Run: headless pygame with SDL's dummy video driver; simulated clock (each Clock.tick advances the game by its frame time, no real sleeping); random seed 0; keys injected as events and as key.get_pressed() state; no mouse input.
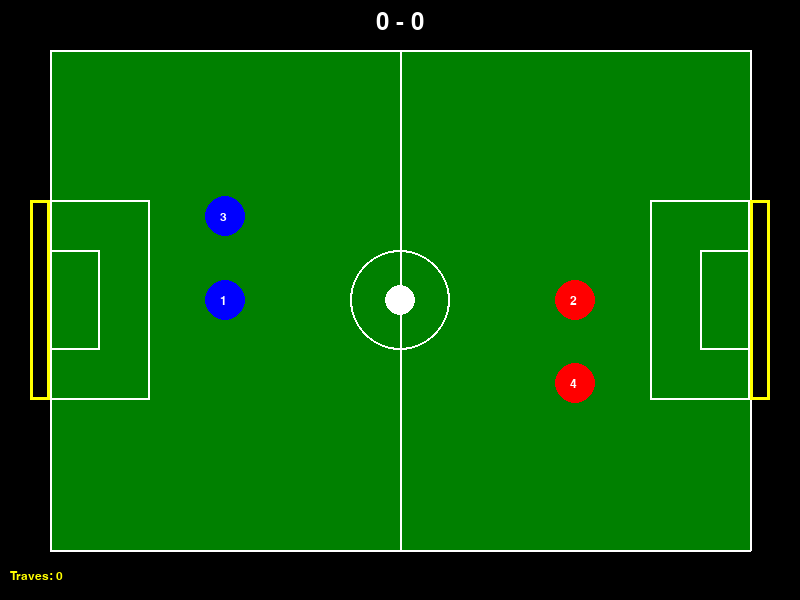
Frame 1 of 4 · flips 1–60 · no input
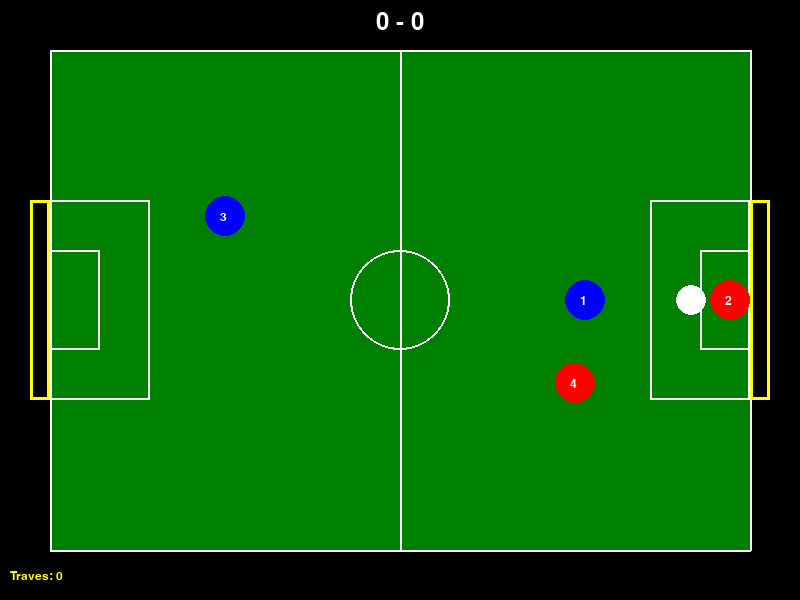
Frame 2 of 4 · flips 61–180 · tapped SPACE, RETURN · held RIGHT (→), D
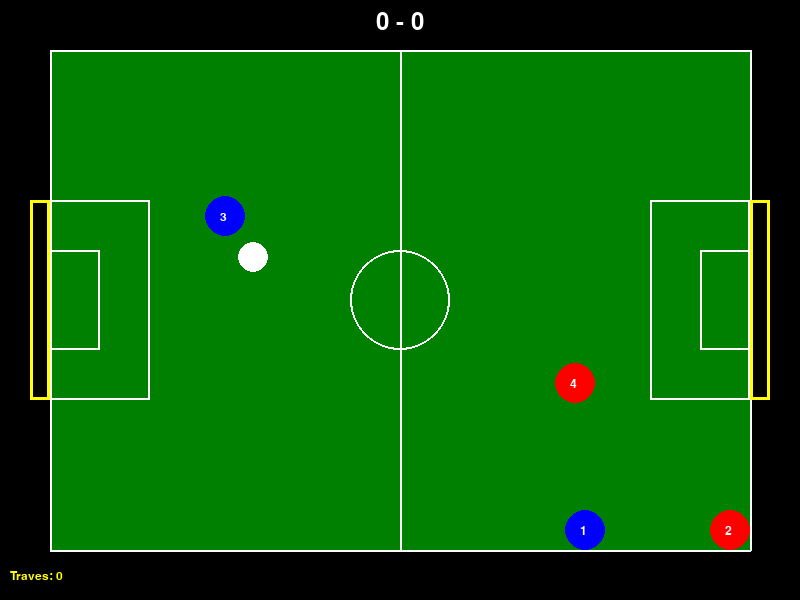
Frame 3 of 4 · flips 181–300 · held DOWN (↓), S
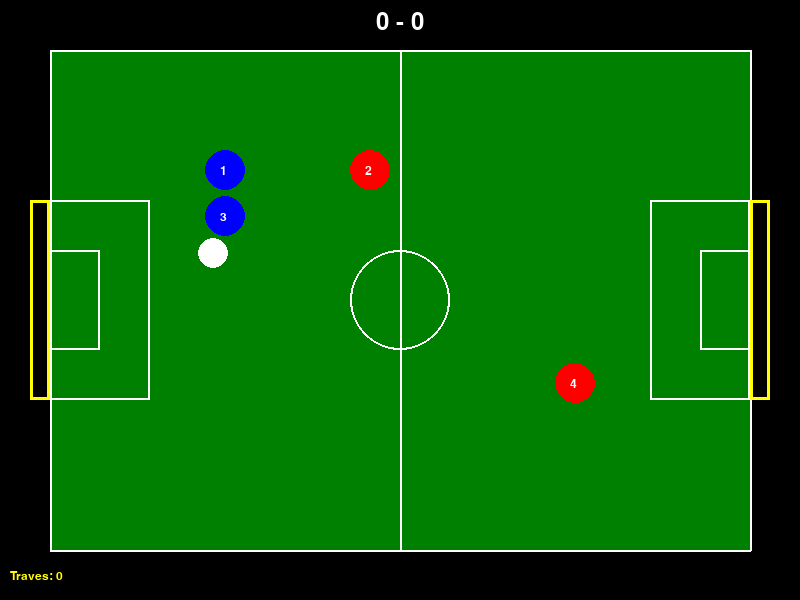
Frame 4 of 4 · flips 301–420 · held LEFT (←), A, UP (↑), W

The pygame program that drew these frames:

import pygame
import sys
import math
import random
from pygame.locals import *
pygame.init()


WIDTH, HEIGHT = 800, 600
screen = pygame.display.set_mode((WIDTH, HEIGHT))
pygame.display.set_caption('Futebol')

WHITE = (255, 255, 255)
GREEN = (0, 128, 0)
BLACK = (0, 0, 0)
RED = (255, 0, 0)
BLUE = (0, 0, 255)
YELLOW = (255, 255, 0)

# Campo
FIELD_WIDTH, FIELD_HEIGHT = 700, 500
FIELD_X, FIELD_Y = (WIDTH - FIELD_WIDTH) // 2, (HEIGHT - FIELD_HEIGHT) // 2
GOAL_WIDTH = 200
GOAL_DEPTH = 20
CENTER_CIRCLE_RADIUS = 50

# Bola
ball_radius = 15
ball_x = WIDTH // 2
ball_y = HEIGHT // 2
ball_speed_x = 0
ball_speed_y = 0
max_speed = 10
friction = 0.98
elasticity = 0.8


score_blue = 0 # Placar e estatísticas
score_red = 0
crossbar_hits = 0
font = pygame.font.SysFont('Arial', 36)
small_font = pygame.font.SysFont('Arial', 18)


players = [
    {"x": FIELD_X + FIELD_WIDTH // 4, "y": FIELD_Y + FIELD_HEIGHT // 2, "color": BLUE, "team": "blue", "speed": 3}, # Jogadores
    {"x": FIELD_X + 3 * FIELD_WIDTH // 4, "y": FIELD_Y + FIELD_HEIGHT // 2, "color": RED, "team": "red", "speed": 3},
    {"x": FIELD_X + FIELD_WIDTH // 4, "y": FIELD_Y + FIELD_HEIGHT // 3, "color": BLUE, "team": "blue", "speed": 3},
    {"x": FIELD_X + 3 * FIELD_WIDTH // 4, "y": FIELD_Y + 2 * FIELD_HEIGHT // 3, "color": RED, "team": "red", "speed": 3}
]

def draw_line_bresenham(surface, color, start, end, width=1):
    x1, y1 = start
    x2, y2 = end

    dx = abs(x2 - x1)
    dy = abs(y2 - y1)
    steep = dy > dx
    if steep:
        x1, y1 = y1, x1
        x2, y2 = y2, x2
    if x1 > x2:
        x1, x2 = x2, x1
        y1, y2 = y2, y1
    dx = abs(x2 - x1)
    dy = abs(y2 - y1)
    error = dx // 2
    y_step = 1 if y1 < y2 else -1
    y = y1
    for x in range(x1, x2 + 1):
        coord = (y, x) if steep else (x, y)
        for w in range(width):
            if 0 <= coord[0] < WIDTH and 0 <= coord[1] + w < HEIGHT:
                surface.set_at((coord[0], coord[1] + w), color)
            if 0 <= coord[0] + w < WIDTH and 0 <= coord[1] < HEIGHT:
                surface.set_at((coord[0] + w, coord[1]), color)
        error -= dy
        if error < 0:
            y += y_step
            error += dx

def draw_field():
    pygame.draw.rect(screen, GREEN, (FIELD_X, FIELD_Y, FIELD_WIDTH, FIELD_HEIGHT))
    draw_line_bresenham(screen, WHITE, (FIELD_X, FIELD_Y), (FIELD_X + FIELD_WIDTH, FIELD_Y), 2)
    draw_line_bresenham(screen, WHITE, (FIELD_X, FIELD_Y + FIELD_HEIGHT), (FIELD_X + FIELD_WIDTH, FIELD_Y + FIELD_HEIGHT), 2)
    draw_line_bresenham(screen, WHITE, (FIELD_X, FIELD_Y), (FIELD_X, FIELD_Y + FIELD_HEIGHT), 2)
    draw_line_bresenham(screen, WHITE, (FIELD_X + FIELD_WIDTH, FIELD_Y), (FIELD_X + FIELD_WIDTH, FIELD_Y + FIELD_HEIGHT), 2)
    draw_line_bresenham(screen, WHITE, (FIELD_X + FIELD_WIDTH // 2, FIELD_Y), (FIELD_X + FIELD_WIDTH // 2, FIELD_Y + FIELD_HEIGHT), 2)
    pygame.draw.circle(screen, WHITE, (WIDTH // 2, HEIGHT // 2), CENTER_CIRCLE_RADIUS, 2)

    pygame.draw.rect(screen, WHITE, (FIELD_X, FIELD_Y + FIELD_HEIGHT // 2 - 50, 50, 100), 2)
    pygame.draw.rect(screen, WHITE, (FIELD_X, FIELD_Y + FIELD_HEIGHT // 2 - 100, 100, 200), 2)
    pygame.draw.rect(screen, WHITE, (FIELD_X + FIELD_WIDTH - 50, FIELD_Y + FIELD_HEIGHT // 2 - 50, 50, 100), 2)
    pygame.draw.rect(screen, WHITE, (FIELD_X + FIELD_WIDTH - 100, FIELD_Y + FIELD_HEIGHT // 2 - 100, 100, 200), 2)

   
    pygame.draw.rect(screen, YELLOW, (FIELD_X - GOAL_DEPTH, FIELD_Y + FIELD_HEIGHT // 2 - GOAL_WIDTH // 2, GOAL_DEPTH, GOAL_WIDTH), 3)
    pygame.draw.rect(screen, YELLOW, (FIELD_X + FIELD_WIDTH, FIELD_Y + FIELD_HEIGHT // 2 - GOAL_WIDTH // 2, GOAL_DEPTH, GOAL_WIDTH), 3)

def draw_players():
    for i, player in enumerate(players):
        pygame.draw.circle(screen, player["color"], (int(player["x"]), int(player["y"])), 20)
        text = small_font.render(str(i + 1), True, WHITE)
        screen.blit(text, (int(player["x"]) - 5, int(player["y"]) - 5))

def move_players():
    keys = pygame.key.get_pressed()
    if keys[K_w]: players[0]["y"] -= players[0]["speed"]
    if keys[K_s]: players[0]["y"] += players[0]["speed"]
    if keys[K_a]: players[0]["x"] -= players[0]["speed"]
    if keys[K_d]: players[0]["x"] += players[0]["speed"]

    if keys[K_UP]: players[1]["y"] -= players[1]["speed"]
    if keys[K_DOWN]: players[1]["y"] += players[1]["speed"]
    if keys[K_LEFT]: players[1]["x"] -= players[1]["speed"]
    if keys[K_RIGHT]: players[1]["x"] += players[1]["speed"]

    for player in players:
        player["x"] = max(FIELD_X + 20, min(FIELD_X + FIELD_WIDTH - 20, player["x"]))
        player["y"] = max(FIELD_Y + 20, min(FIELD_Y + FIELD_HEIGHT - 20, player["y"]))

def update_ball():
    global ball_x, ball_y, ball_speed_x, ball_speed_y
    ball_speed_x *= friction
    ball_speed_y *= friction
    ball_x += ball_speed_x
    ball_y += ball_speed_y

    if ball_x - ball_radius < FIELD_X or ball_x + ball_radius > FIELD_X + FIELD_WIDTH:
        ball_speed_x *= -elasticity
        ball_x = max(FIELD_X + ball_radius, min(FIELD_X + FIELD_WIDTH - ball_radius, ball_x))
    if ball_y - ball_radius < FIELD_Y or ball_y + ball_radius > FIELD_Y + FIELD_HEIGHT:
        ball_speed_y *= -elasticity
        ball_y = max(FIELD_Y + ball_radius, min(FIELD_Y + FIELD_HEIGHT - ball_radius, ball_y))

    for player in players:
        dx = ball_x - player["x"]
        dy = ball_y - player["y"]
        distance = math.hypot(dx, dy)
        if distance < ball_radius + 20:
            if distance > 0:
                dx /= distance
                dy /= distance
            overlap = (ball_radius + 20) - distance
            ball_x += dx * overlap * 0.5
            ball_y += dy * overlap * 0.5
            impact = math.sqrt(ball_speed_x**2 + ball_speed_y**2)
            ball_speed_x = dx * (impact + player["speed"] * 0.5)
            ball_speed_y = dy * (impact + player["speed"] * 0.5)
            speed = math.sqrt(ball_speed_x**2 + ball_speed_y**2)
            if speed > max_speed:
                ball_speed_x = (ball_speed_x / speed) * max_speed
                ball_speed_y = (ball_speed_y / speed) * max_speed

def check_goals_and_crossbar():
    global score_blue, score_red, crossbar_hits, ball_x, ball_y, ball_speed_x, ball_speed_y

    
    left_goal_line = FIELD_X - GOAL_DEPTH
    right_goal_line = FIELD_X + FIELD_WIDTH + GOAL_DEPTH
    goal_top = FIELD_Y + (FIELD_HEIGHT - GOAL_WIDTH) // 2
    goal_bottom = FIELD_Y + (FIELD_HEIGHT + GOAL_WIDTH) // 2

    
    if ball_x - ball_radius <= left_goal_line: # Verificação do gol esquerdo (time vermelho)
        if goal_top <= ball_y <= goal_bottom:
            score_red += 1
            show_goal_animation("RED")
            reset_ball()
        else:
            
            crossbar_hits += 1
            ball_x = left_goal_line + ball_radius
            ball_speed_x *= -0.7
            ball_speed_y += random.uniform(-2, 2)

    
    elif ball_x + ball_radius >= right_goal_line: # Verificação do gol direito (time azul)
        if goal_top <= ball_y <= goal_bottom:
            score_blue += 1
            show_goal_animation("BLUE")
            reset_ball()
        else:
            
            crossbar_hits += 1
            ball_x = right_goal_line - ball_radius
            ball_speed_x *= -0.7
            ball_speed_y += random.uniform(-2, 2)

def update_ball():
    global ball_x, ball_y, ball_speed_x, ball_speed_y
    
    
    ball_speed_x *= friction # Aplica atrito
    ball_speed_y *= friction
    
    
    ball_x += ball_speed_x # Atualiza posição
    ball_y += ball_speed_y
    

    if ball_y - ball_radius < FIELD_Y or ball_y + ball_radius > FIELD_Y + FIELD_HEIGHT: # Colisão com as bordas do campo
        ball_speed_y *= -elasticity
        ball_y = max(FIELD_Y + ball_radius, min(FIELD_Y + FIELD_HEIGHT - ball_radius, ball_y))
    
    
    for player in players: # Colisão com os jogadores
        dx = ball_x - player["x"]
        dy = ball_y - player["y"]
        distance = math.hypot(dx, dy)
        
        if distance < ball_radius + 20:  # 20 é o raio do jogador
            
            angle = math.atan2(dy, dx) # Calcula ângulo de colisão
            
           
            overlap = (ball_radius + 20) - distance   # Ajusta posição para evitar sobreposição
            ball_x += math.cos(angle) * overlap * 0.5
            ball_y += math.sin(angle) * overlap * 0.5
            
            
            player_speed = math.hypot(players[0]["speed"], players[1]["speed"])# Calcula força do chute baseada na velocidade do jogador e direção
            kick_power = 0.5 + player_speed * 0.3
            
           
            ball_speed_x = math.cos(angle) * kick_power * max_speed # Aplica nova velocidade com direção do chute
            ball_speed_y = math.sin(angle) * kick_power * max_speed
            
            
            speed = math.hypot(ball_speed_x, ball_speed_y) # Limita velocidade máxima
            if speed > max_speed:
                ball_speed_x = (ball_speed_x / speed) * max_speed
                ball_speed_y = (ball_speed_y / speed) * max_speed
            
def reset_ball():
    global ball_x, ball_y, ball_speed_x, ball_speed_y
    ball_x = WIDTH // 2
    ball_y = HEIGHT // 2
    ball_speed_x = random.choice([-1, 1]) * 2
    ball_speed_y = random.uniform(-1, 1) * 2
    pygame.time.delay(800)

def show_goal_animation(team):
    font_large = pygame.font.SysFont('Arial', 72, bold=True)
    screen_rect = screen.get_rect()
    color = BLUE if team == "BLUE" else RED
    text = font_large.render(f"GOOOOL DO {team}!", True, color)
    text_rect = text.get_rect(center=screen_rect.center)
    overlay = pygame.Surface((text_rect.width + 40, text_rect.height + 40), pygame.SRCALPHA)
    overlay.fill((0, 0, 0, 180))
    screen.blit(overlay, (text_rect.x - 20, text_rect.y - 20))
    screen.blit(text, text_rect)
    pygame.display.update()
    pygame.time.delay(1500)


clock = pygame.time.Clock() # Loop principal
running = True
while running:
    screen.fill(BLACK)
    draw_field()
    move_players()
    update_ball()
    check_goals_and_crossbar()
    draw_players()
    pygame.draw.circle(screen, WHITE, (int(ball_x), int(ball_y)), ball_radius)

    score_text = font.render(f"{score_blue} - {score_red}", True, WHITE)
    screen.blit(score_text, (WIDTH // 2 - score_text.get_width() // 2, 10))

    crossbar_text = small_font.render(f"Traves: {crossbar_hits}", True, YELLOW)
    screen.blit(crossbar_text, (10, HEIGHT - 30))

    for event in pygame.event.get():
        if event.type == QUIT:
            running = False

    pygame.display.flip()
    clock.tick(60)

pygame.quit()
sys.exit()
